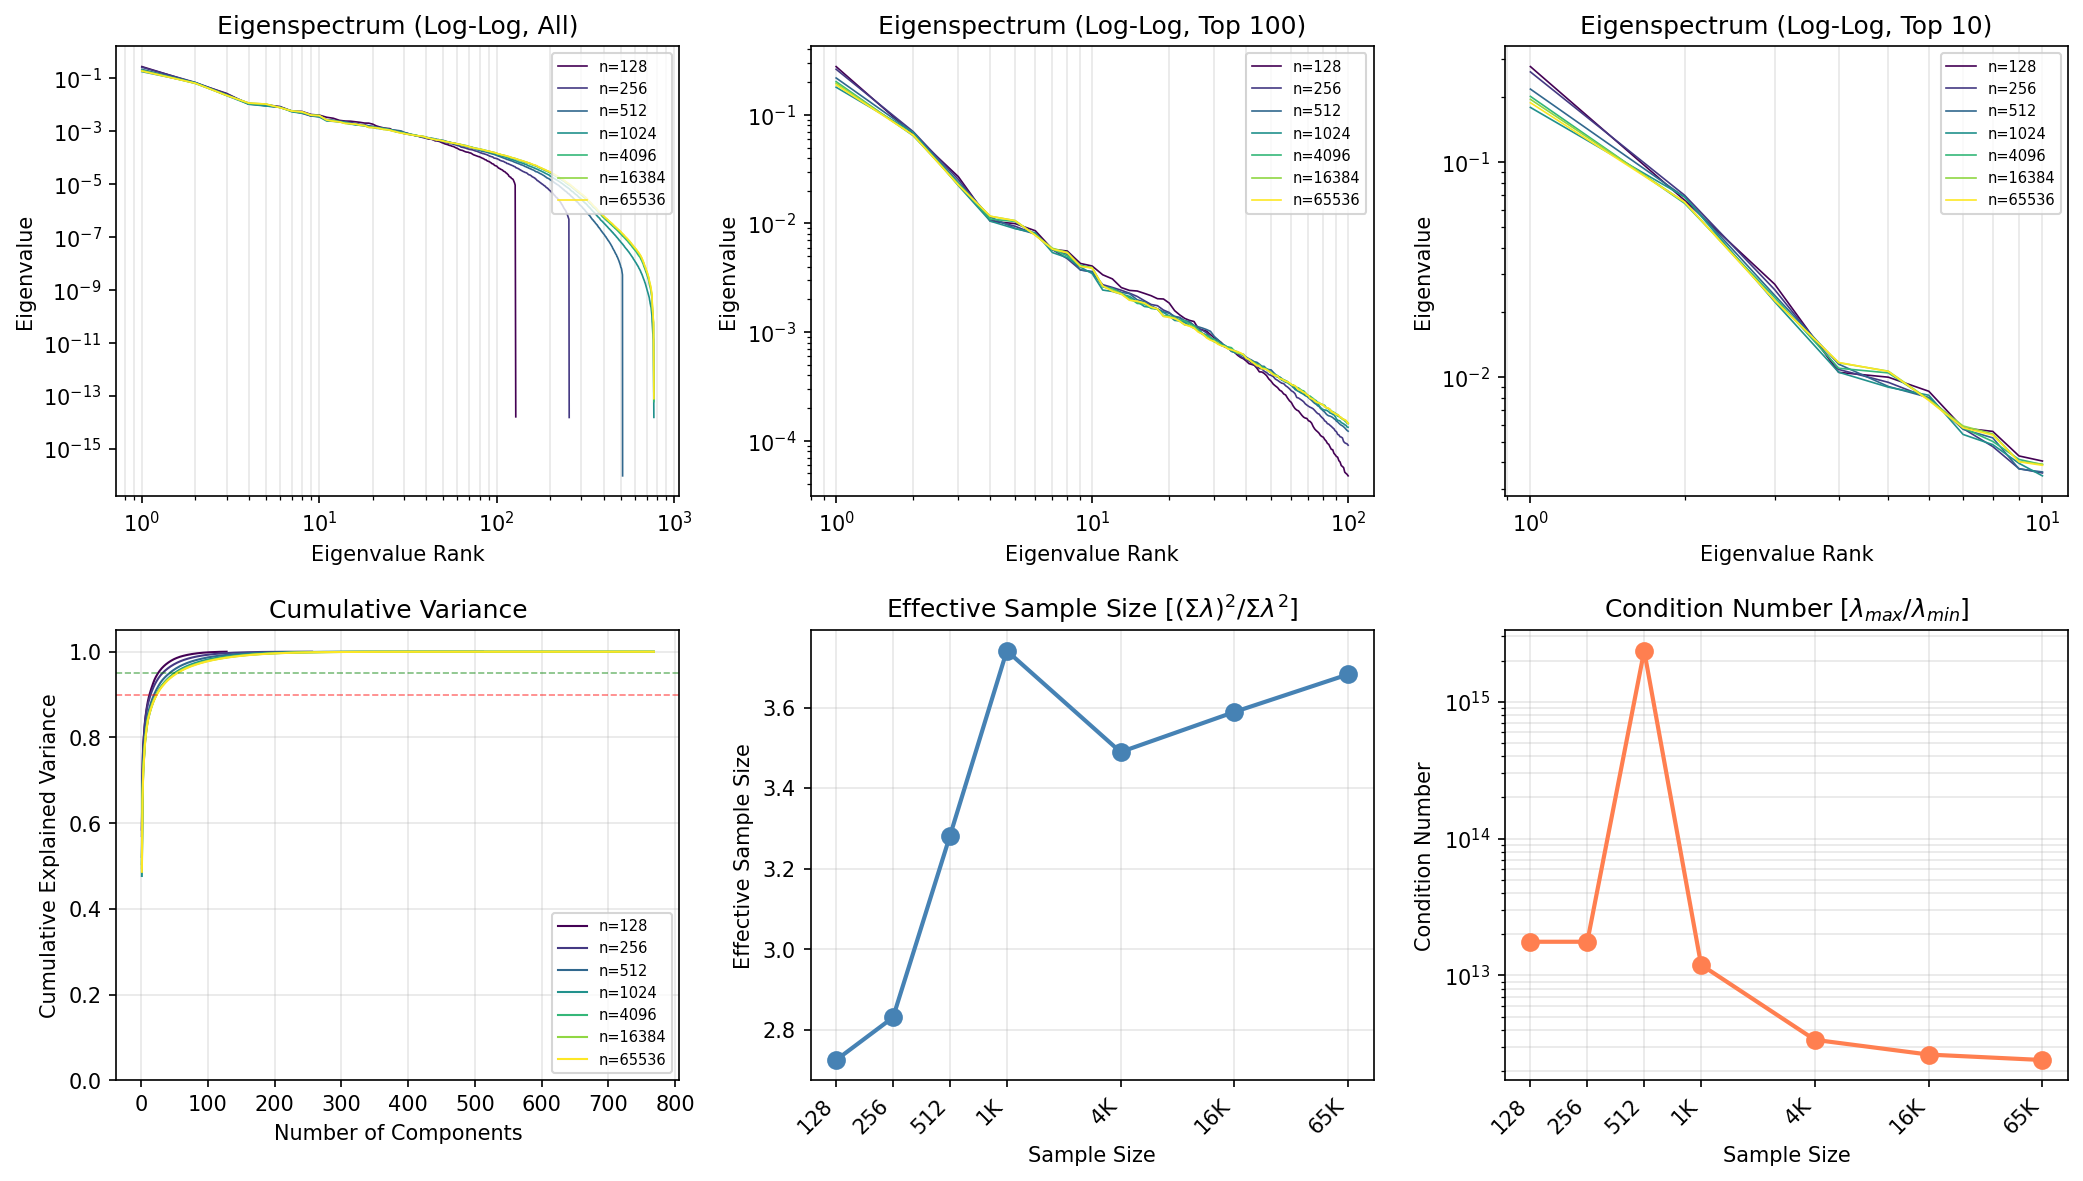

The data file committed next to this chart (first rows):
n_samples, rank, eigenvalue, cumulative_variance
128, 1, 0.278, 0.5849
128, 2, 0.0664, 0.7247
128, 3, 0.027, 0.7815
128, 4, 0.0105, 0.8036
128, 5, 0.00997, 0.8245
128, 6, 0.008572, 0.8426
128, 7, 0.005785, 0.8548
128, 8, 0.005577, 0.8665
128, 9, 0.004287, 0.8755
128, 10, 0.00406, 0.8841
128, 11, 0.00337, 0.8911
128, 12, 0.00309, 0.8976
128, 13, 0.002571, 0.9031
128, 14, 0.00242, 0.9082
128, 15, 0.002391, 0.9132
128, 16, 0.002273, 0.918
128, 17, 0.002164, 0.9225
128, 18, 0.002031, 0.9268
128, 19, 0.002018, 0.931
128, 20, 0.001852, 0.9349
128, 21, 0.001577, 0.9383
128, 22, 0.001439, 0.9413
128, 23, 0.001337, 0.9441
128, 24, 0.001283, 0.9468
128, 25, 0.001252, 0.9494
128, 26, 0.001079, 0.9517
128, 27, 0.001048, 0.9539
128, 28, 0.001021, 0.9561
128, 29, 0.0009489, 0.9581
128, 30, 0.0008849, 0.9599
128, 31, 0.0008456, 0.9617
128, 32, 0.0007999, 0.9634
128, 33, 0.0007335, 0.9649
128, 34, 0.0007054, 0.9664
128, 35, 0.0006924, 0.9679
128, 36, 0.0006513, 0.9692
128, 37, 0.0006125, 0.9705
128, 38, 0.0005853, 0.9718
128, 39, 0.0005683, 0.9729
128, 40, 0.0005417, 0.9741
128, 41, 0.0005127, 0.9752
128, 42, 0.0005045, 0.9762
128, 43, 0.0004945, 0.9773
128, 44, 0.000466, 0.9782
128, 45, 0.0004308, 0.9792
128, 46, 0.0004298, 0.9801
128, 47, 0.0004168, 0.9809
128, 48, 0.000398, 0.9818
128, 49, 0.0003705, 0.9826
128, 50, 0.0003536, 0.9833
128, 51, 0.0003322, 0.984
128, 52, 0.0003196, 0.9847
128, 53, 0.0003087, 0.9853
128, 54, 0.0002925, 0.9859
128, 55, 0.0002851, 0.9865
128, 56, 0.00027, 0.9871
128, 57, 0.000264, 0.9877
128, 58, 0.0002469, 0.9882
128, 59, 0.0002335, 0.9887
128, 60, 0.0002251, 0.9891
... 3,908 more rows
